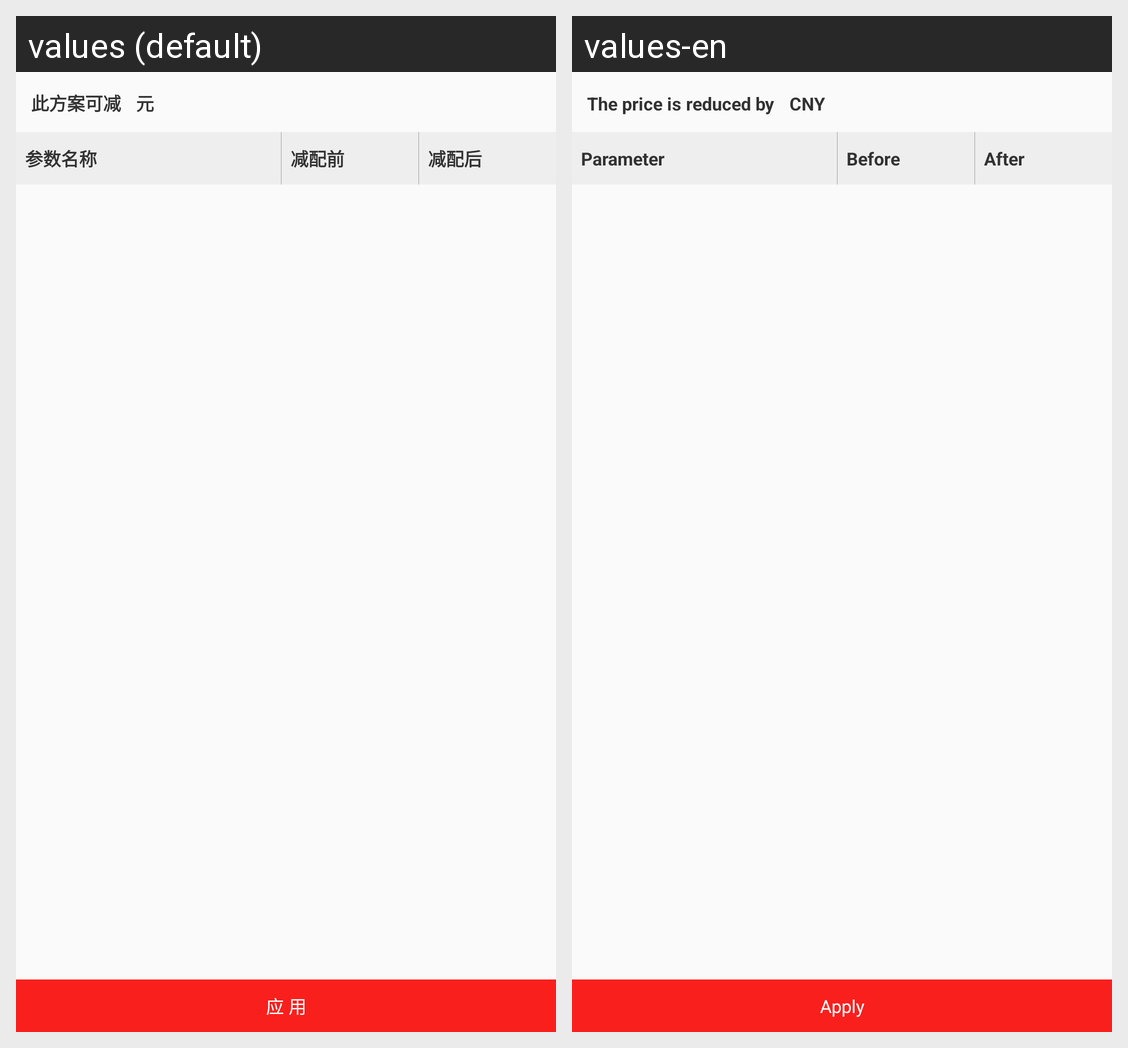

Translations of the strings shown on this Android screen, per locale in the grid:
Android screen res/layout/dialog_reduce_config_detail.xml rendered under 2 locales, left to right: values (default), values-en. Device: Nexus 5 (rendered at 1080×1920; each locale shown at half size, 540×960, under a caption strip naming it); theme BaseTheme.
Strings drawn on this screen, with the default value and each locale's value (text and hints the layout hard-codes, and strings that could not be matched under every locale, appear in the picture but are not listed):

reduce_detail_title
  values: 此方案可减
  values-en: The price is reduced by

rmb
  values: 元
  values-en: CNY

parameter_name
  values: 参数名称
  values-en: Parameter

reduce_before
  values: 减配前
  values-en: Before

reduce_after
  values: 减配后
  values-en: After

application_
  values: 应 用
  values-en: Apply
